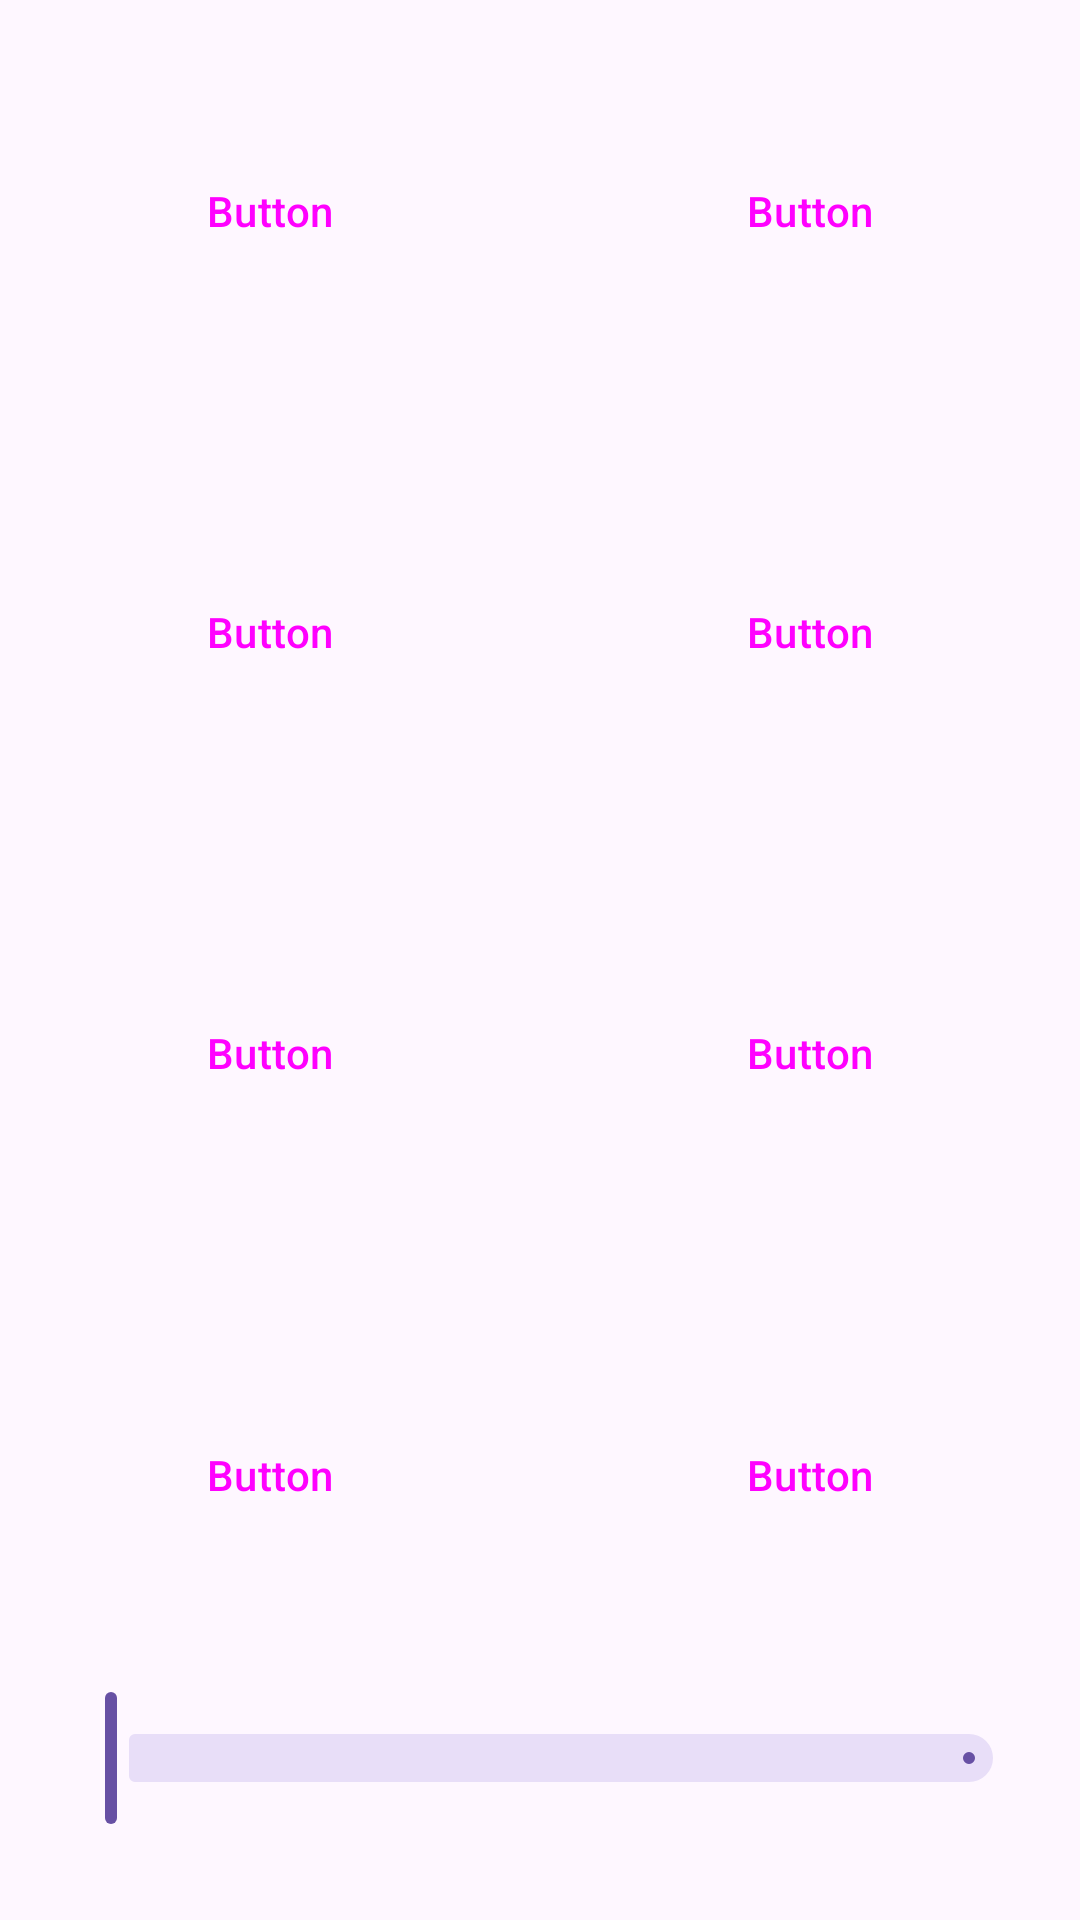

Here is an Android app screen rendered from its layout file. Give the layout XML and the strings, colors and styles it references.
<!-- AndroidManifest.xml: application theme Theme.FursuitController -->
<!-- res/layout/quick_page.xml -->
<?xml version="1.0" encoding="utf-8"?>
<LinearLayout xmlns:android="http://schemas.android.com/apk/res/android"
    android:layout_width="match_parent"
    android:layout_height="match_parent"
    android:orientation="vertical">

    <FrameLayout
        android:id="@+id/fragmentContainer"
        android:layout_width="match_parent"
        android:layout_height="match_parent">

        <TableLayout
            android:layout_width="match_parent"
            android:layout_height="match_parent">

            <TableRow
                android:layout_width="match_parent"
                android:layout_height="0dp"
                android:layout_weight="1">

                <Button
                    style="@style/quickPage_LessRoundButtonStyle"
                    android:id="@+id/button"
                    android:layout_width="0dp"
                    android:layout_height="match_parent"
                    android:layout_margin="@dimen/quickPage_button_margin"
                    android:layout_weight="1"
                    android:text="Button" />

                <Button
                    style="@style/quickPage_LessRoundButtonStyle"
                    android:id="@+id/button2"
                    android:layout_width="0dp"
                    android:layout_height="match_parent"
                    android:layout_margin="@dimen/quickPage_button_margin"
                    android:layout_weight="1"
                    android:text="Button" />
            </TableRow>

            <TableRow
                android:layout_width="match_parent"
                android:layout_height="0dp"
                android:layout_weight="1">

                <Button
                    style="@style/quickPage_LessRoundButtonStyle"
                    android:id="@+id/button3"
                    android:layout_width="0dp"
                    android:layout_height="match_parent"
                    android:layout_margin="@dimen/quickPage_button_margin"
                    android:layout_weight="1"
                    android:text="Button" />

                <Button
                    style="@style/quickPage_LessRoundButtonStyle"
                    android:id="@+id/button4"
                    android:layout_width="0dp"
                    android:layout_height="match_parent"
                    android:layout_margin="@dimen/quickPage_button_margin"
                    android:layout_weight="1"
                    android:text="Button" />
            </TableRow>

            <TableRow
                android:layout_width="match_parent"
                android:layout_height="0dp"
                android:layout_weight="1">

                <Button
                    style="@style/quickPage_LessRoundButtonStyle"
                    android:id="@+id/button5"
                    android:layout_width="0dp"
                    android:layout_height="match_parent"
                    android:layout_margin="@dimen/quickPage_button_margin"
                    android:layout_weight="1"
                    android:text="Button" />

                <Button
                    style="@style/quickPage_LessRoundButtonStyle"
                    android:id="@+id/button6"
                    android:layout_width="0dp"
                    android:layout_height="match_parent"
                    android:layout_margin="@dimen/quickPage_button_margin"
                    android:layout_weight="1"
                    android:text="Button" />
            </TableRow>

            <TableRow
                android:layout_width="match_parent"
                android:layout_height="0dp"
                android:layout_weight="1">

                <Button
                    style="@style/quickPage_LessRoundButtonStyle"
                    android:id="@+id/button7"
                    android:layout_width="0dp"
                    android:layout_height="match_parent"
                    android:layout_margin="@dimen/quickPage_button_margin"
                    android:layout_weight="1"
                    android:text="Button" />

                <Button
                    style="@style/quickPage_LessRoundButtonStyle"
                    android:id="@+id/button8"
                    android:layout_width="0dp"
                    android:layout_height="match_parent"
                    android:layout_margin="@dimen/quickPage_button_margin"
                    android:layout_weight="1"
                    android:text="Button" />
            </TableRow>
            <LinearLayout>
                <com.google.android.material.slider.Slider
                    android:id="@+id/brightnessSlider"
                    style="@style/Widget.Material3.Slider"
                    android:layout_width="wrap_content"
                    android:layout_height="match_parent"
                    android:layout_gravity="center_horizontal"
                    android:layout_margin="@dimen/global_sliderMargin"
                    />
            </LinearLayout>
        </TableLayout>
    </FrameLayout>



</LinearLayout>
<!-- resources referenced by this layout -->
<resources>
  <dimen name="global_sliderMargin">15dp</dimen>
  <dimen name="quickPage_button_margin">8dp</dimen>
  <style name="quickPage_LessRoundButtonStyle" parent="Widget.Material3.Button">
          <item name="shapeAppearance">@style/quickPage_LessRoundShape</item>
      </style>
  <style name="Theme.FursuitController" parent="Theme.Material3.DayNight.NoActionBar">
          
  
      </style>
  <style name="quickPage_LessRoundShape" parent="ShapeAppearance.Material3.SmallComponent">
          <item name="cornerSize">20dp</item>
      </style>
</resources>
